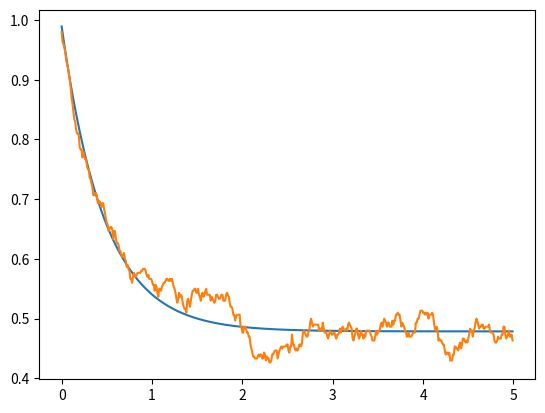
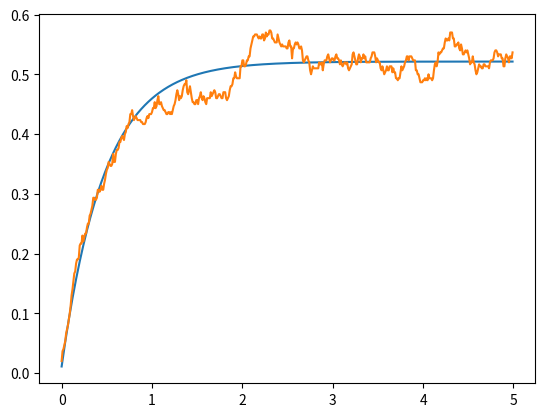
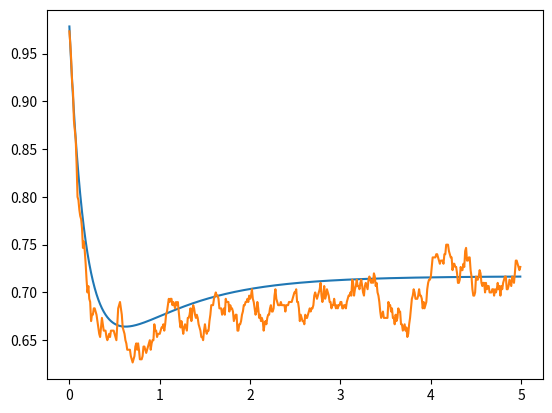
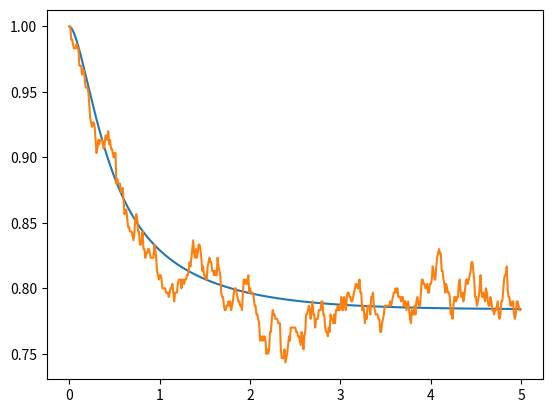

Source code (Python) for these figures, in order:
from matplotlib.pyplot import *
import numpy as np
from scipy.linalg import expm
import math as math
nex=4
sigmas = np.kron(np.array([[0,1],[0 for i in range(2)]]),np.eye(nex))
sigmen = sigmas.transpose()
def a(x):
    mat = np.array([[0 for i in range(x)] for j in range(x)])
    acum=0
    for y in range(1,x):
        acum=acum+1
        mat[y-1][y]=float(math.sqrt(acum))
    return(mat)
a = np.kron(np.eye(2),a(nex))
adag = a.transpose()
Hjc = np.matmul(sigmas,sigmen)+np.matmul(adag,a)+(np.matmul(adag,sigmen)+np.matmul(a,sigmas))/1000
e1 = np.array([0,1,0,0,0,0,0,0])
d1 = np.array([[0 for i in range(2*nex)],e1,[0 for i in range(2*nex)],[0 for i in range(2*nex)],[0 for i in range(2*nex)],[0 for i in range(2*nex)],[0 for i in range(2*nex)],[0 for i in range(0,2*nex)]])
temp = 10
S1 = np.sqrt(temp+1)*np.sqrt(0.1)*sigmen
S1d =S1.transpose()
S2 = np.sqrt(temp+1)*np.sqrt(0.2)*a
S2d =S2.transpose()
S3 = np.sqrt(temp)*np.sqrt(0.1)*sigmas
S3d =S3.transpose()
S4 = np.sqrt(temp)*np.sqrt(0.2)*adag
S4d =S4.transpose()
Hju = Hjc-0.5j*(np.matmul(S1d,S1)+np.matmul(S2d,S2)+np.matmul(S3d,S3)+np.matmul(S4d,S4))
ene=500
nst=300
emas_gg=[]
eqju_gg=[]
eqav_gg=[0 for i in range(ene)]
emas_ee=[]
eqju_ee=[]
eqav_ee=[0 for i in range(ene)]
emas_00=[]
eqju_00=[]
eqav_00=[0 for i in range(ene)]
emas_11=[]
eqju_11=[]
eqav_11=[0 for i in range(ene)]

deltat=5/ene
tiempo=[deltat*i for i in range (ene)]
#ecuacion maestra
for i in range (0,ene):
    mat = d1
    mat = mat -deltat*1j*( np.matmul(Hjc,mat)- np.matmul(mat,Hjc) )
    mat = mat +deltat*0.5*( 2*np.matmul(S1,np.matmul(mat,S1d)) -1*np.matmul(mat,np.matmul(S1d,S1)) -1*np.matmul(S1d,np.matmul(S1,mat)) )
    mat = mat +deltat*0.5*( 2*np.matmul(S2,np.matmul(mat,S2d)) -1*np.matmul(mat,np.matmul(S2d,S2)) -1*np.matmul(S2d,np.matmul(S2,mat)) )
    mat = mat +deltat*0.5*( 2*np.matmul(S3,np.matmul(mat,S3d)) -1*np.matmul(mat,np.matmul(S3d,S3)) -1*np.matmul(S3d,np.matmul(S3,mat)) )
    mat = mat +deltat*0.5*( 2*np.matmul(S4,np.matmul(mat,S4d)) -1*np.matmul(mat,np.matmul(S4d,S4)) -1*np.matmul(S4d,np.matmul(S4,mat)) )
    d1 = mat
    emas_gg.append(np.abs(np.matmul(mat,np.matmul(sigmas,sigmen)).trace()))
    emas_ee.append(np.abs(np.matmul(mat,np.matmul(sigmen,sigmas)).trace()))
    emas_00.append(np.abs(np.matmul(mat,np.matmul(adag,a)).trace()))
    emas_11.append(np.abs(np.matmul(mat,np.matmul(a,adag)).trace()))

#quantum jumps
for m in range(0,nst):
    for n in range(0,ene):
        vec = e1
        aver = np.array([0,0,0,0])
        rn1=np.random.random_sample()
        rn2=np.random.random_sample()
        deltap1= deltat*np.abs(np.dot(np.matmul(S1,vec),np.matmul(S1,vec)))
        deltap2= deltat*np.abs(np.dot(np.matmul(S2,vec),np.matmul(S2,vec)))
        deltap3= deltat*np.abs(np.dot(np.matmul(S3,vec),np.matmul(S3,vec)))
        deltap4= deltat*np.abs(np.dot(np.matmul(S4,vec),np.matmul(S4,vec)))
        def tongo(v): #normalización de vectores
            norm = np.linalg.norm(v)
            if (norm == 0):
               return v
            else:
               return v/norm
        if(deltap1+deltap2+deltap3+deltap4==0): #evitar que la normalización se indefina si ambos deltap son 0
          deltasum = 0.001
        else:
          deltasum = deltap1+deltap2+deltap3+deltap4
        if(rn1<deltasum):
           if(rn2<=(deltap1/deltasum)):
              vec=tongo(np.matmul(S1,vec))
           elif(rn2<=((deltap1+deltap2)/deltasum)):
              vec=tongo(np.matmul(S2,vec))
           elif(rn2<=((deltap1+deltap2+deltap3)/deltasum)):
              vec=tongo(np.matmul(S3,vec))
           else:
              vec=tongo(np.matmul(S4,vec))
        else:
           vec=tongo(np.matmul(expm(-1j*deltat*Hju),vec))
        aver_gg= np.matmul(sigmen,vec)
        aver_ee= np.matmul(sigmas,vec)
        aver_00= np.matmul(a,vec)
        aver_11= np.matmul(adag,vec)
        eqju_gg.append(np.abs(np.dot(aver_gg,aver_gg)))
        eqju_ee.append(np.abs(np.dot(aver_ee,aver_ee)))
        eqju_00.append(np.abs(np.dot(aver_00,aver_00)))
        eqju_11.append(np.abs(np.dot(aver_11,aver_11)))
        e1 = vec
        eqav_gg[n]=eqav_gg[n]+(np.abs(np.dot(aver_gg,aver_gg)))/nst
        eqav_ee[n]=eqav_ee[n]+(np.abs(np.dot(aver_ee,aver_ee)))/nst
        eqav_00[n]=eqav_00[n]+(np.abs(np.dot(aver_00,aver_00)))/nst
        eqav_11[n]=eqav_11[n]+(np.abs(np.dot(aver_11,aver_11)))/nst
    e1 = np.array([0,1,0,0,0,0,0,0])

figure()
plot(tiempo,emas_gg)
plot(tiempo,eqav_gg)
savefig('pobg.png')

figure()
plot(tiempo,emas_ee)
plot(tiempo,eqav_ee)
savefig('pobe.png')

figure()
plot(tiempo,emas_00)
plot(tiempo,eqav_00)
savefig('pob0.png')

figure()
plot(tiempo,emas_11)
plot(tiempo,eqav_11)
savefig('pob1.png')

